Run: headless pygame with SDL's dummy video driver; simulated clock (each Clock.tick advances the game by its frame time, no real sleeping); random seed 0; keys injected as events and as key.get_pressed() state; no mouse input.
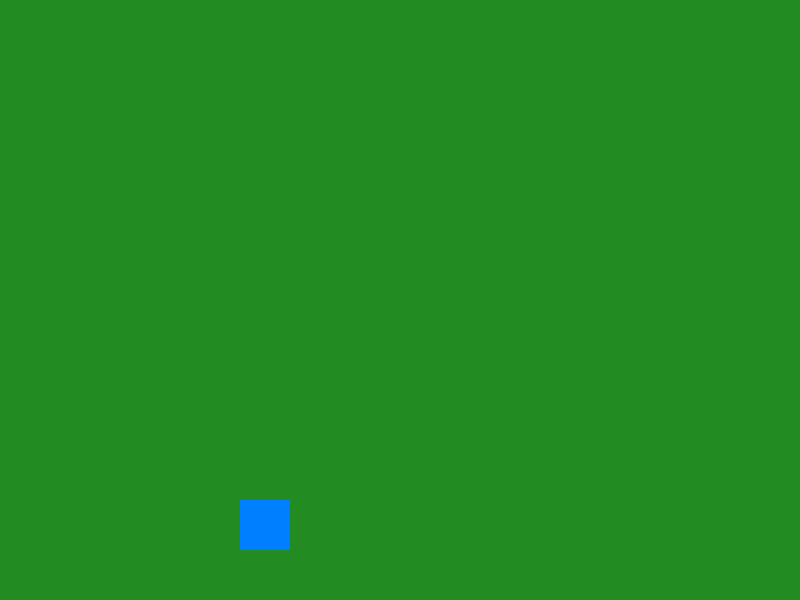
Frame 1 of 4 · flips 1–60 · no input
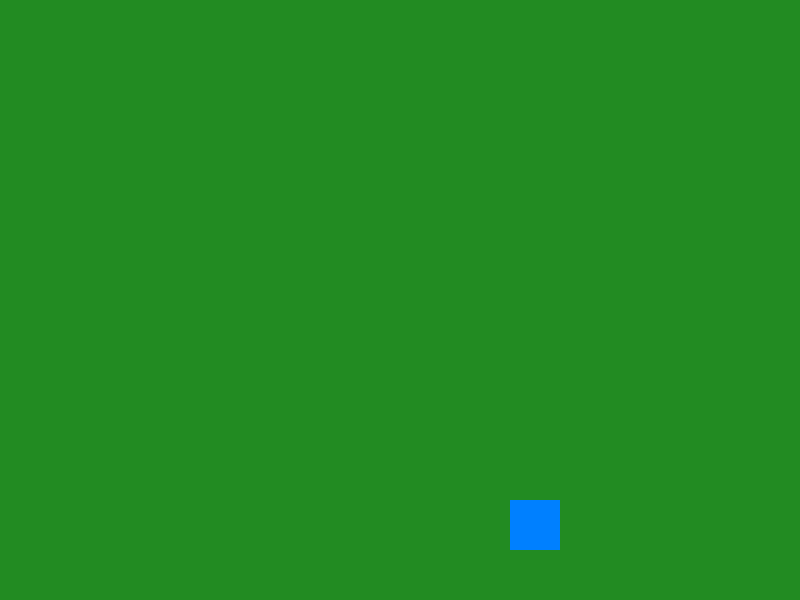
Frame 2 of 4 · flips 61–180 · tapped SPACE, RETURN · held RIGHT (→), D
Frame 3 of 4 · flips 181–300 · held DOWN (↓), S · screen unchanged from frame 2, image omitted
Frame 4 of 4 · flips 301–420 · held LEFT (←), A, UP (↑), W · screen same as frame 1, image omitted

The pygame program that drew these frames:

try:
    import pygame
except ImportError:
    import sys
    print("Error: Pygame is not installed. Please install it using: pip install pygame")
    sys.exit(1)

import sys
#########################
# UNFINISHED FRAMEWORK ##
#######
# Constants for screen dimensions and game speed
SCREEN_WIDTH = 800
SCREEN_HEIGHT = 600
FPS = 60

class Player(pygame.sprite.Sprite):
    def __init__(self, x, y):
        super().__init__()
        # Create a basic visual representation of the player using a colored rectangle.
        self.image = pygame.Surface((50, 50))
        self.image.fill((0, 128, 255))  # A blue shade for the player.
        self.rect = self.image.get_rect(topleft=(x, y))
        self.speed = 5  # Pixels per update cycle.

    def update(self, keys_pressed):
        # Move left if the left arrow key is pressed.
        if keys_pressed[pygame.K_LEFT]:
            self.rect.x -= self.speed
        # Move right if the right arrow key is pressed.
        if keys_pressed[pygame.K_RIGHT]:
            self.rect.x += self.speed
        # Additional actions like jumping can be added here.
        # For example: if keys_pressed[pygame.K_SPACE]: implement jump logic.

class Level:
    def __init__(self):
        # Initialize the level by creating the player and grouping sprites.
        self.player = Player(100, SCREEN_HEIGHT - 100)  # Starting position near bottom left.
        self.all_sprites = pygame.sprite.Group(self.player)
        # Placeholder for additional sprite groups (enemies, obstacles, etc.).
        self.scroll_x = 0  # Tracks horizontal scrolling offset.

    def update(self):
        # Process keyboard input for all sprites.
        keys_pressed = pygame.key.get_pressed()
        self.all_sprites.update(keys_pressed)

        # Horizontal scrolling logic:
        # If the player moves beyond 70% of the screen's width on the right, scroll left.
        if self.player.rect.right > SCREEN_WIDTH * 0.7:
            self.scroll_x = self.player.rect.right - SCREEN_WIDTH * 0.7
            self.player.rect.right = SCREEN_WIDTH * 0.7  # Keep player within the threshold.
        # If the player moves beyond 30% of the screen's width on the left, scroll right.
        elif self.player.rect.left < SCREEN_WIDTH * 0.3:
            self.scroll_x = self.player.rect.left - SCREEN_WIDTH * 0.3
            self.player.rect.left = SCREEN_WIDTH * 0.3
        else:
            self.scroll_x = 0

        # The scroll_x value can later be used to shift other level elements or backgrounds.

    def draw(self, surface):
        # Draw the background using a greenish color as a placeholder.
        surface.fill((34, 139, 34))
        # Draw all sprites onto the provided surface.
        self.all_sprites.draw(surface)
        # Additional drawing (UI elements, platforms, etc.) can be added here.

def main():
    pygame.init()
    screen = pygame.display.set_mode((SCREEN_WIDTH, SCREEN_HEIGHT))
    pygame.display.set_caption("Sidescrolling RPG Roguelike Skeleton")
    clock = pygame.time.Clock()

    level = Level()

    running = True
    # Main game loop.
    while running:
        clock.tick(FPS)
        for event in pygame.event.get():
            if event.type == pygame.QUIT:
                running = False

        level.update()
        level.draw(screen)
        pygame.display.flip()

    pygame.quit()
    sys.exit()

if __name__ == "__main__":
    main()
